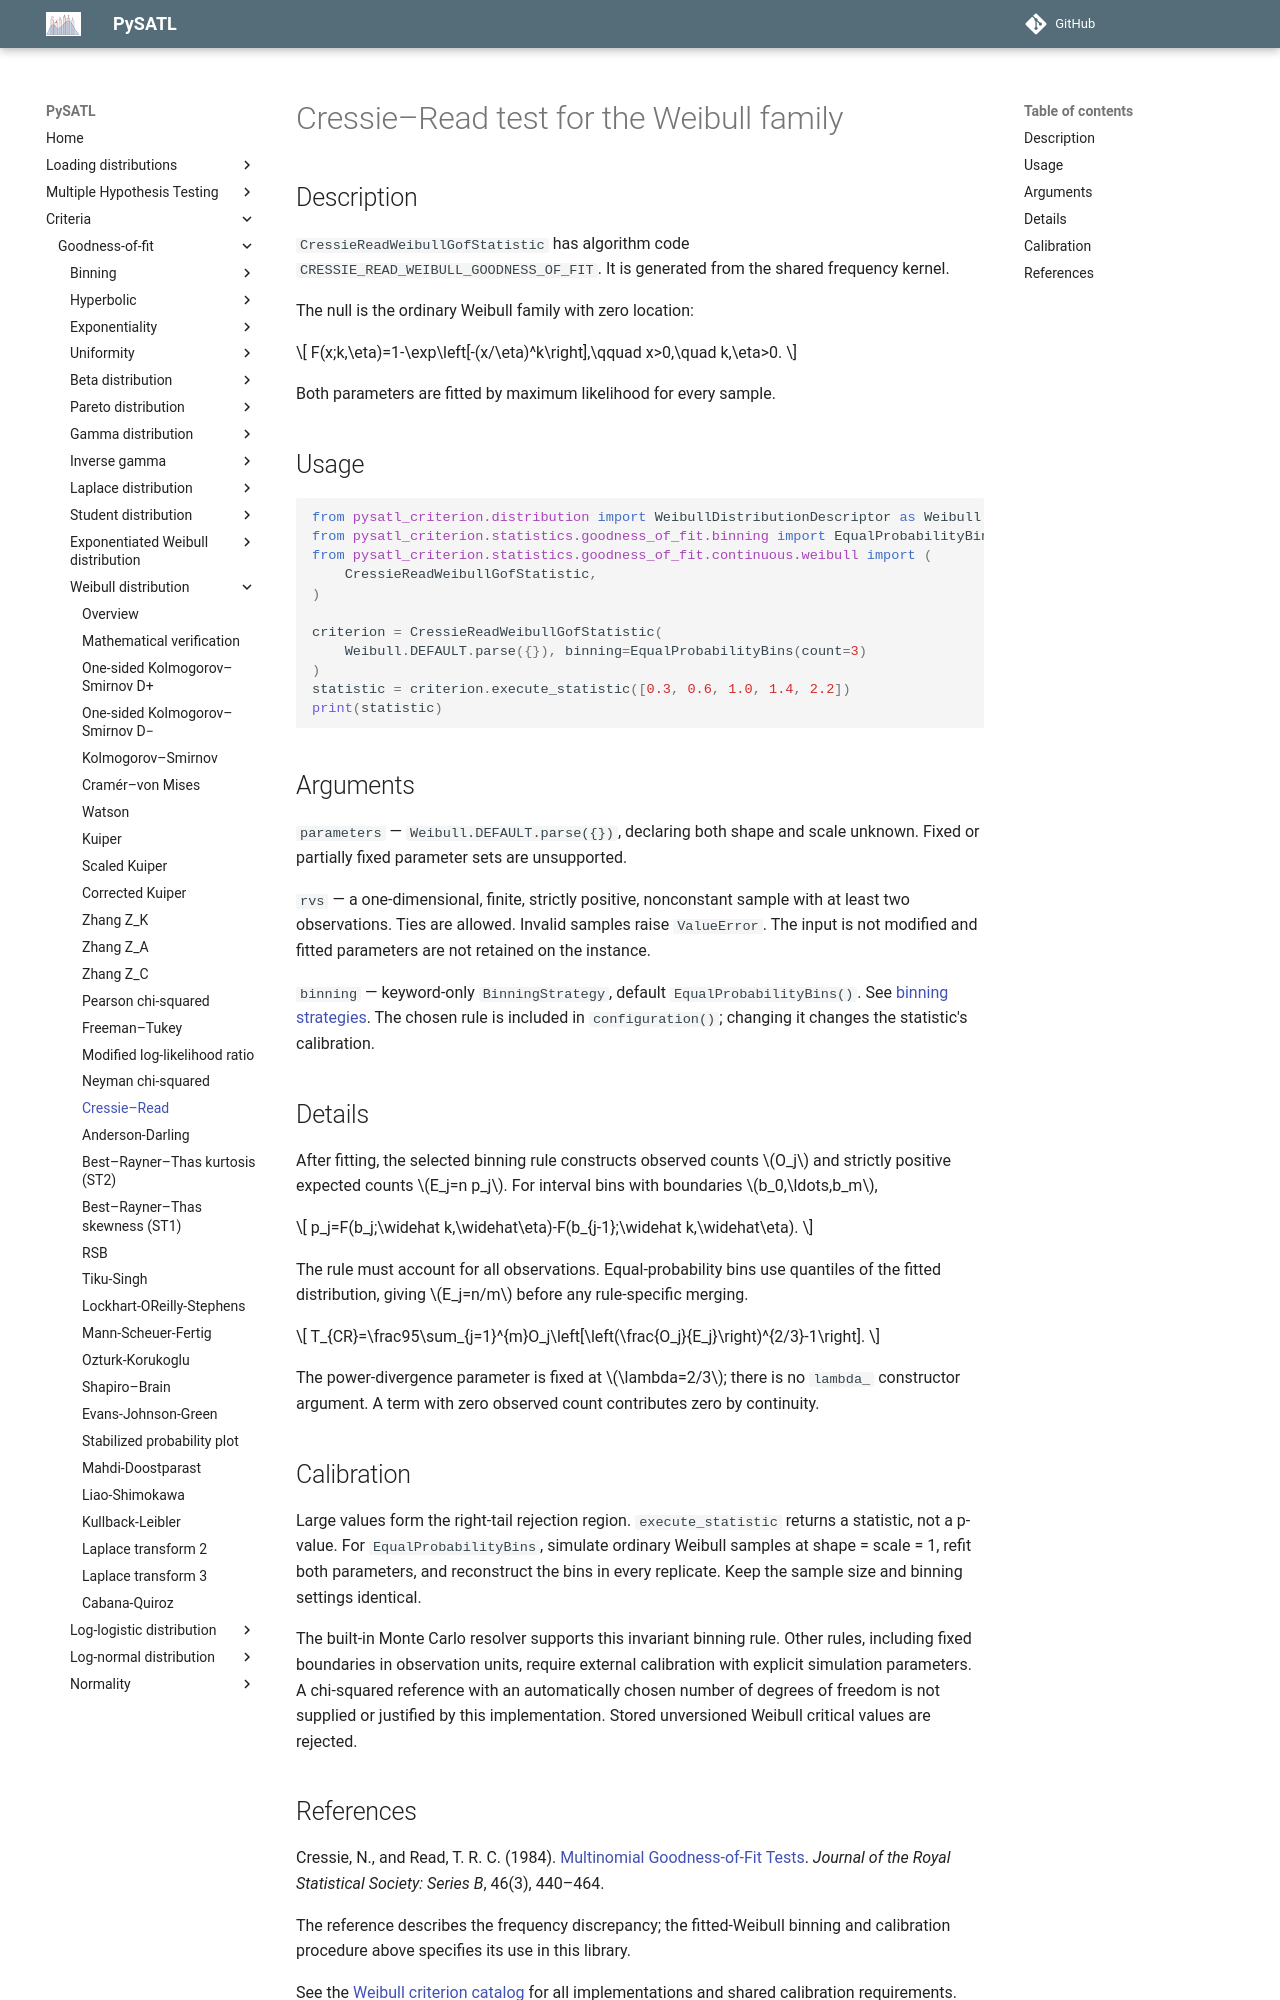

repository: PySATL/pysatl-criterion · page: en/main/criteria/goodness-of-fit/weibull/cressie_read_weibull_criterion/index.html · generator: mkdocs

# Cressie–Read test for the Weibull family

## Description

`CressieReadWeibullGofStatistic` has algorithm code `CRESSIE_READ_WEIBULL_GOODNESS_OF_FIT`.
It is generated from the shared frequency kernel.

The null is the ordinary Weibull family with zero location:

$$
F(x;k,\eta)=1-\exp\left[-(x/\eta)^k\right],\qquad x>0,\quad k,\eta>0.
$$

Both parameters are fitted by maximum likelihood for every sample.

## Usage

```python
from pysatl_criterion.distribution import WeibullDistributionDescriptor as Weibull
from pysatl_criterion.statistics.goodness_of_fit.binning import EqualProbabilityBins
from pysatl_criterion.statistics.goodness_of_fit.continuous.weibull import (
    CressieReadWeibullGofStatistic,
)

criterion = CressieReadWeibullGofStatistic(
    Weibull.DEFAULT.parse({}), binning=EqualProbabilityBins(count=3)
)
statistic = criterion.execute_statistic([0.3, 0.6, 1.0, 1.4, 2.2])
print(statistic)
```

## Arguments

`parameters` — `Weibull.DEFAULT.parse({})`, declaring both shape and scale
unknown. Fixed or partially fixed parameter sets are unsupported.

`rvs` — a one-dimensional, finite, strictly positive, nonconstant sample with
at least two observations. Ties are allowed. Invalid samples raise `ValueError`.
The input is not modified and fitted parameters are not retained on the instance.

`binning` — keyword-only `BinningStrategy`, default `EqualProbabilityBins()`.
See [binning strategies](../binning/index.md). The chosen rule is included in
`configuration()`; changing it changes the statistic's calibration.

## Details

After fitting, the selected binning rule constructs observed counts $O_j$
and strictly positive expected counts $E_j=n p_j$. For interval bins with
boundaries $b_0,\ldots,b_m$,

$$
p_j=F(b_j;\widehat k,\widehat\eta)-F(b_{j-1};\widehat k,\widehat\eta).
$$

The rule must account for all observations. Equal-probability bins use quantiles
of the fitted distribution, giving $E_j=n/m$ before any rule-specific merging.

$$
T_{CR}=\frac95\sum_{j=1}^{m}O_j\left[\left(\frac{O_j}{E_j}\right)^{2/3}-1\right].
$$

The power-divergence parameter is fixed at $\lambda=2/3$; there is no `lambda_` constructor argument. A term with zero observed count contributes zero by continuity.

## Calibration

Large values form the right-tail rejection region. `execute_statistic` returns
a statistic, not a p-value. For `EqualProbabilityBins`, simulate ordinary Weibull
samples at shape = scale = 1, refit both parameters, and reconstruct the bins in
every replicate. Keep the sample size and binning settings identical.

The built-in Monte Carlo resolver supports this invariant binning rule. Other
rules, including fixed boundaries in observation units, require external
calibration with explicit simulation parameters. A chi-squared reference with
an automatically chosen number of degrees of freedom is not supplied or justified
by this implementation. Stored unversioned Weibull critical values are rejected.
